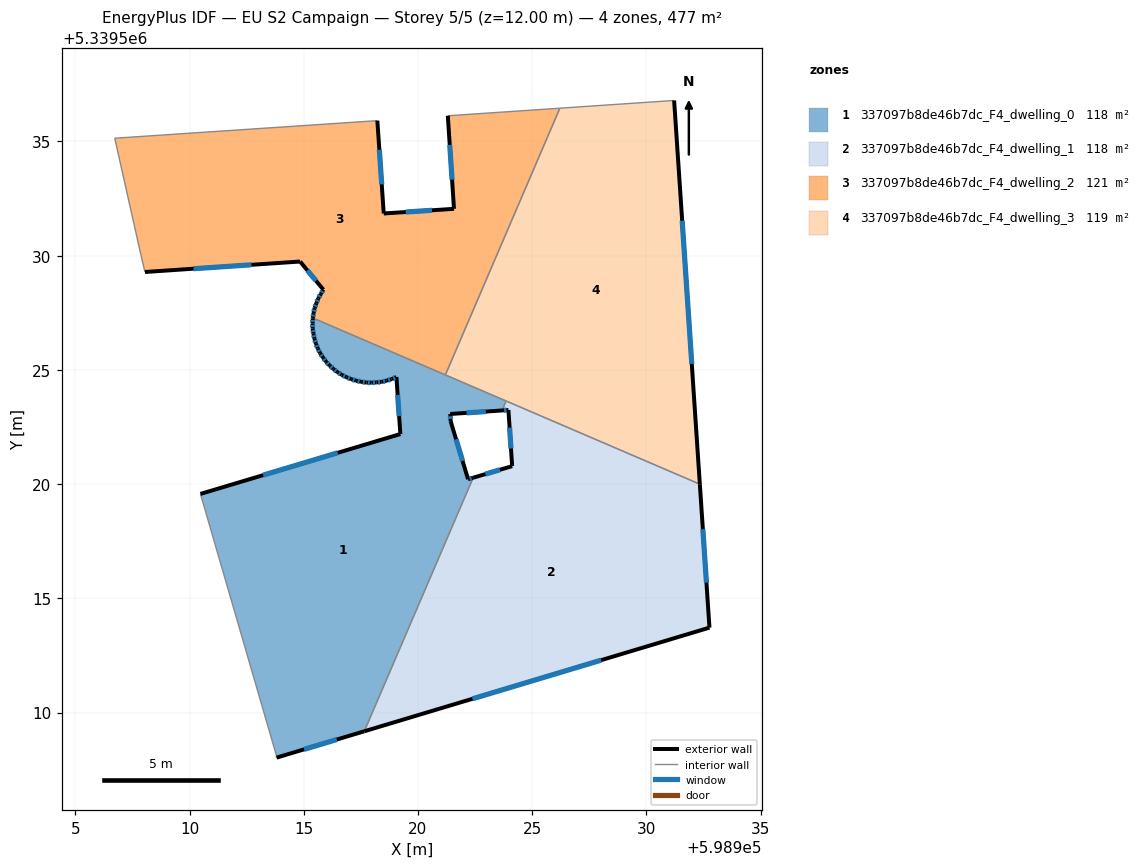
=== STOREY PLAN SPEC (per zone: floor XY polygon, exterior-wall plan segments, windows/doors) ===
zone 1: 337097b8de46b7dc_F4_dwelling_0  (118.5 m²)
  floor: (598923.86, 5339523.64) (598923.68, 5339523.22) (598921.41, 5339523.07) (598921.43, 5339522.76) (598922.19, 5339520.21) (598922.42, 5339520.28) (598917.65, 5339509.18) (598913.81, 5339508.03) (598913.81, 5339508.09) (598910.48, 5339519.57) (598919.23, 5339522.19) (598919.06, 5339524.69) (598918.85, 5339524.59) (598918.63, 5339524.53) (598918.41, 5339524.48) (598918.19, 5339524.45) (598917.96, 5339524.44) (598917.74, 5339524.45) (598917.51, 5339524.48) (598917.29, 5339524.53) (598917.08, 5339524.59) (598916.87, 5339524.68) (598916.67, 5339524.79) (598916.47, 5339524.90) (598916.30, 5339525.04) (598916.13, 5339525.20) (598915.97, 5339525.36) (598915.84, 5339525.54) (598915.72, 5339525.73) (598915.61, 5339525.94) (598915.53, 5339526.15) (598915.47, 5339526.37) (598915.42, 5339526.58) (598915.39, 5339526.80) (598915.39, 5339527.03) (598915.39, 5339527.25) (598915.40, 5339527.27)
  exterior wall: (598918.85, 5339524.59) – (598919.06, 5339524.69)  [0.2 m]
    window: (598918.91, 5339524.62) – (598918.99, 5339524.66)  [0.1 m²]
  exterior wall: (598918.63, 5339524.53) – (598918.85, 5339524.59)  [0.2 m]
    window: (598918.70, 5339524.55) – (598918.78, 5339524.57)  [0.1 m²]
  exterior wall: (598918.41, 5339524.48) – (598918.63, 5339524.53)  [0.2 m]
    window: (598918.48, 5339524.49) – (598918.56, 5339524.51)  [0.1 m²]
  exterior wall: (598918.19, 5339524.45) – (598918.41, 5339524.48)  [0.2 m]
    window: (598918.26, 5339524.46) – (598918.34, 5339524.47)  [0.1 m²]
  exterior wall: (598917.96, 5339524.44) – (598918.19, 5339524.45)  [0.2 m]
    window: (598918.03, 5339524.44) – (598918.12, 5339524.45)  [0.1 m²]
  exterior wall: (598917.74, 5339524.45) – (598917.96, 5339524.44)  [0.2 m]
    window: (598917.81, 5339524.44) – (598917.89, 5339524.44)  [0.1 m²]
  exterior wall: (598917.51, 5339524.48) – (598917.74, 5339524.45)  [0.2 m]
    window: (598917.58, 5339524.47) – (598917.67, 5339524.46)  [0.1 m²]
  exterior wall: (598917.29, 5339524.53) – (598917.51, 5339524.48)  [0.2 m]
    window: (598917.36, 5339524.51) – (598917.44, 5339524.50)  [0.1 m²]
  exterior wall: (598917.08, 5339524.59) – (598917.29, 5339524.53)  [0.2 m]
    window: (598917.15, 5339524.57) – (598917.22, 5339524.55)  [0.1 m²]
  exterior wall: (598916.87, 5339524.68) – (598917.08, 5339524.59)  [0.2 m]
    window: (598916.93, 5339524.65) – (598917.01, 5339524.62)  [0.1 m²]
  exterior wall: (598916.67, 5339524.79) – (598916.87, 5339524.68)  [0.2 m]
    window: (598916.73, 5339524.75) – (598916.80, 5339524.71)  [0.1 m²]
  exterior wall: (598916.47, 5339524.90) – (598916.67, 5339524.79)  [0.2 m]
    window: (598916.53, 5339524.87) – (598916.60, 5339524.82)  [0.1 m²]
  exterior wall: (598916.30, 5339525.04) – (598916.47, 5339524.90)  [0.2 m]
    window: (598916.35, 5339525.00) – (598916.42, 5339524.95)  [0.1 m²]
  exterior wall: (598916.13, 5339525.20) – (598916.30, 5339525.04)  [0.2 m]
    window: (598916.18, 5339525.15) – (598916.25, 5339525.09)  [0.1 m²]
  exterior wall: (598915.97, 5339525.36) – (598916.13, 5339525.20)  [0.2 m]
    window: (598916.02, 5339525.31) – (598916.08, 5339525.25)  [0.1 m²]
  exterior wall: (598915.84, 5339525.54) – (598915.97, 5339525.36)  [0.2 m]
    window: (598915.88, 5339525.49) – (598915.93, 5339525.42)  [0.1 m²]
  exterior wall: (598915.72, 5339525.73) – (598915.84, 5339525.54)  [0.2 m]
    window: (598915.76, 5339525.67) – (598915.80, 5339525.60)  [0.1 m²]
  exterior wall: (598915.61, 5339525.94) – (598915.72, 5339525.73)  [0.2 m]
    window: (598915.65, 5339525.87) – (598915.69, 5339525.79)  [0.1 m²]
  exterior wall: (598915.53, 5339526.15) – (598915.61, 5339525.94)  [0.2 m]
    window: (598915.56, 5339526.08) – (598915.59, 5339526.00)  [0.1 m²]
  exterior wall: (598915.47, 5339526.37) – (598915.53, 5339526.15)  [0.2 m]
    window: (598915.49, 5339526.30) – (598915.51, 5339526.21)  [0.1 m²]
  exterior wall: (598915.42, 5339526.58) – (598915.47, 5339526.37)  [0.2 m]
    window: (598915.44, 5339526.52) – (598915.45, 5339526.43)  [0.1 m²]
  exterior wall: (598915.39, 5339526.80) – (598915.42, 5339526.58)  [0.2 m]
    window: (598915.40, 5339526.74) – (598915.41, 5339526.65)  [0.1 m²]
  exterior wall: (598915.39, 5339527.03) – (598915.39, 5339526.80)  [0.2 m]
    window: (598915.39, 5339526.96) – (598915.39, 5339526.88)  [0.1 m²]
  exterior wall: (598915.39, 5339527.25) – (598915.39, 5339527.03)  [0.2 m]
    window: (598915.39, 5339527.19) – (598915.39, 5339527.10)  [0.1 m²]
  exterior wall: (598915.40, 5339527.27) – (598915.39, 5339527.25)  [0.0 m]
  exterior wall: (598921.41, 5339523.07) – (598923.68, 5339523.22)  [2.3 m]
    window: (598922.12, 5339523.12) – (598922.97, 5339523.18)  [0.9 m²]
  exterior wall: (598921.43, 5339522.76) – (598921.41, 5339523.07)  [0.3 m]
    window: (598921.42, 5339522.86) – (598921.42, 5339522.97)  [0.1 m²]
  exterior wall: (598922.19, 5339520.21) – (598921.43, 5339522.76)  [2.7 m]
    window: (598921.95, 5339521.01) – (598921.67, 5339521.96)  [1.1 m²]
  exterior wall: (598922.42, 5339520.28) – (598922.19, 5339520.21)  [0.2 m]
    window: (598922.35, 5339520.26) – (598922.26, 5339520.23)  [0.1 m²]
  exterior wall: (598913.81, 5339508.03) – (598917.65, 5339509.18)  [4.0 m]
    window: (598915.01, 5339508.39) – (598916.45, 5339508.82)  [1.7 m²]
  exterior wall: (598919.23, 5339522.19) – (598910.48, 5339519.57)  [9.1 m]
    window: (598916.49, 5339521.37) – (598913.22, 5339520.39)  [3.8 m²]
  exterior wall: (598919.06, 5339524.69) – (598919.23, 5339522.19)  [2.5 m]
    window: (598919.11, 5339523.91) – (598919.18, 5339522.97)  [1.0 m²]
  interior walls: 6
zone 2: 337097b8de46b7dc_F4_dwelling_1  (118.5 m²)
  floor: (598932.34, 5339520.00) (598932.76, 5339513.72) (598917.65, 5339509.18) (598922.42, 5339520.28) (598924.12, 5339520.79) (598923.96, 5339523.24) (598923.68, 5339523.22) (598923.86, 5339523.64)
  exterior wall: (598924.12, 5339520.79) – (598922.42, 5339520.28)  [1.8 m]
    window: (598923.59, 5339520.63) – (598922.95, 5339520.44)  [0.7 m²]
  exterior wall: (598923.96, 5339523.24) – (598924.12, 5339520.79)  [2.5 m]
    window: (598924.01, 5339522.47) – (598924.07, 5339521.56)  [1.0 m²]
  exterior wall: (598923.68, 5339523.22) – (598923.96, 5339523.24)  [0.3 m]
    window: (598923.77, 5339523.23) – (598923.87, 5339523.24)  [0.1 m²]
  exterior wall: (598932.76, 5339513.72) – (598932.34, 5339520.00)  [6.3 m]
    window: (598932.63, 5339515.68) – (598932.47, 5339518.03)  [2.6 m²]
  exterior wall: (598917.65, 5339509.18) – (598932.76, 5339513.72)  [15.8 m]
    window: (598922.39, 5339510.60) – (598928.02, 5339512.29)  [6.6 m²]
  interior walls: 3
zone 3: 337097b8de46b7dc_F4_dwelling_2  (120.7 m²)
  floor: (598926.21, 5339536.46) (598921.20, 5339524.78) (598915.40, 5339527.27) (598915.43, 5339527.48) (598915.47, 5339527.71) (598915.55, 5339527.92) (598915.64, 5339528.13) (598915.74, 5339528.32) (598915.86, 5339528.51) (598914.84, 5339529.74) (598908.05, 5339529.29) (598907.88, 5339530.01) (598906.73, 5339535.14) (598918.22, 5339535.91) (598918.50, 5339531.85) (598921.58, 5339532.05) (598921.31, 5339536.12)
  exterior wall: (598918.50, 5339531.85) – (598918.22, 5339535.91)  [4.1 m]
    window: (598918.41, 5339533.12) – (598918.31, 5339534.64)  [1.7 m²]
  exterior wall: (598921.58, 5339532.05) – (598918.50, 5339531.85)  [3.1 m]
    window: (598920.61, 5339531.99) – (598919.47, 5339531.91)  [1.3 m²]
  exterior wall: (598921.31, 5339536.12) – (598921.58, 5339532.05)  [4.1 m]
    window: (598921.39, 5339534.85) – (598921.49, 5339533.33)  [1.7 m²]
  exterior wall: (598915.43, 5339527.48) – (598915.40, 5339527.27)  [0.2 m]
    window: (598915.42, 5339527.42) – (598915.41, 5339527.34)  [0.1 m²]
  exterior wall: (598915.47, 5339527.71) – (598915.43, 5339527.48)  [0.2 m]
    window: (598915.46, 5339527.64) – (598915.44, 5339527.55)  [0.1 m²]
  exterior wall: (598915.55, 5339527.92) – (598915.47, 5339527.71)  [0.2 m]
    window: (598915.53, 5339527.85) – (598915.50, 5339527.77)  [0.1 m²]
  exterior wall: (598915.64, 5339528.13) – (598915.55, 5339527.92)  [0.2 m]
    window: (598915.61, 5339528.06) – (598915.58, 5339527.98)  [0.1 m²]
  exterior wall: (598915.74, 5339528.32) – (598915.64, 5339528.13)  [0.2 m]
    window: (598915.71, 5339528.26) – (598915.67, 5339528.19)  [0.1 m²]
  exterior wall: (598915.86, 5339528.51) – (598915.74, 5339528.32)  [0.2 m]
    window: (598915.82, 5339528.45) – (598915.78, 5339528.38)  [0.1 m²]
  exterior wall: (598914.84, 5339529.74) – (598915.86, 5339528.51)  [1.6 m]
    window: (598915.16, 5339529.36) – (598915.54, 5339528.90)  [0.7 m²]
  exterior wall: (598908.05, 5339529.29) – (598914.84, 5339529.74)  [6.8 m]
    window: (598910.18, 5339529.43) – (598912.71, 5339529.60)  [2.8 m²]
  interior walls: 6
zone 4: 337097b8de46b7dc_F4_dwelling_3  (119.2 m²)
  floor: (598931.21, 5339536.79) (598932.34, 5339520.00) (598921.20, 5339524.78) (598926.21, 5339536.46)
  exterior wall: (598932.34, 5339520.00) – (598931.21, 5339536.79)  [16.8 m]
    window: (598931.99, 5339525.26) – (598931.57, 5339531.53)  [7.0 m²]
  interior walls: 4

=== DERIVED (storey summary) ===
Building: EU S2 Campaign
Storey: 5 of 5  (floor level z = 12.00 m)
Storey gross floor area: 476.9 m²
Zones on this storey: 4
  - 337097b8de46b7dc_F4_dwelling_0: floor 118.5 m²; exterior wall 26.6 m (79.7 m²); 31 window(s) 11.1 m²; WWR 13.9%
  - 337097b8de46b7dc_F4_dwelling_1: floor 118.5 m²; exterior wall 26.6 m (79.8 m²); 5 window(s) 11.1 m²; WWR 13.9%
  - 337097b8de46b7dc_F4_dwelling_2: floor 120.7 m²; exterior wall 21.0 m (63.0 m²); 11 window(s) 8.8 m²; WWR 13.9%
  - 337097b8de46b7dc_F4_dwelling_3: floor 119.2 m²; exterior wall 16.8 m (50.5 m²); 1 window(s) 7.0 m²; WWR 13.9%
Zone adjacency (shared interzone walls):
  - 337097b8de46b7dc_F4_dwelling_0 ↔ 337097b8de46b7dc_F4_dwelling_1
  - 337097b8de46b7dc_F4_dwelling_0 ↔ 337097b8de46b7dc_F4_dwelling_2
  - 337097b8de46b7dc_F4_dwelling_0 ↔ 337097b8de46b7dc_F4_dwelling_3
  - 337097b8de46b7dc_F4_dwelling_1 ↔ 337097b8de46b7dc_F4_dwelling_3
  - 337097b8de46b7dc_F4_dwelling_2 ↔ 337097b8de46b7dc_F4_dwelling_3